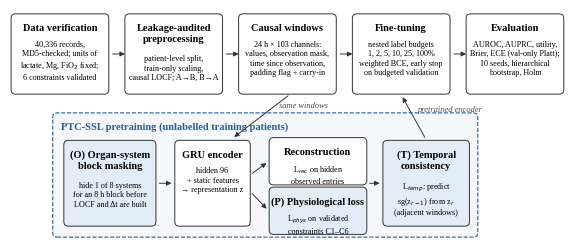

Reproduce this figure in Python. (Note: this script raises an exception after producing the figure.)
import matplotlib
matplotlib.use('Agg')
import matplotlib.pyplot as plt
from matplotlib.patches import FancyBboxPatch
plt.rcParams.update({'font.family':'serif','font.serif':['Times New Roman','Liberation Serif','DejaVu Serif'],'font.size':7.5,'savefig.dpi':600})
fig,ax=plt.subplots(figsize=(7.16,3.0)); ax.set_xlim(0,100); ax.set_ylim(0,42); ax.axis('off')
def box(x,y,w,h,title,body,fc='white',ec='0.2',bold=True):
    ax.add_patch(FancyBboxPatch((x,y),w,h,boxstyle='round,pad=0.3,rounding_size=0.8',fc=fc,ec=ec,lw=0.7))
    ax.text(x+w/2,y+h-1.6,title,ha='center',va='top',fontweight='bold' if bold else 'normal',fontsize=7.5)
    nl=title.count('\n'); ax.text(x+w/2,y+h-4.6-2.6*nl,body,ha='center',va='top',fontsize=5.9,linespacing=1.25)
def arr(x1,y1,x2,y2):
    ax.annotate('',xy=(x2,y2),xytext=(x1,y1),arrowprops=dict(arrowstyle='-|>',lw=0.7,color='0.2',mutation_scale=7))
blue='#e3edf8'
# top row: pipeline
box(0.5,27,17,14,'Data verification','40,336 records,\nMD5-checked; units of\nlactate, Mg, FiO$_2$ fixed;\n6 constraints validated')
box(21,27,17,14,'Leakage-audited\npreprocessing','patient-level split,\ntrain-only scaling,\ncausal LOCF; A→B, B→A')
box(41.5,27,17,14,'Causal windows','24 h × 103 channels:\nvalues, observation mask,\ntime since observation,\npadding flag + carry-in')
box(62,27,17,14,'Fine-tuning','nested label budgets\n1, 2, 5, 10, 25, 100%\nweighted BCE, early stop\non budgeted validation')
box(82.5,27,17,14,'Evaluation','AUROC, AUPRC, utility,\nBrier, ECE (val-only Platt);\n10 seeds, hierarchical\nbootstrap, Holm')
for x in (17.8,38.3,58.8,79.3): arr(x+0.2,34,x+3.4,34)
# bottom: PTC-SSL pretraining
ax.add_patch(FancyBboxPatch((8,1),76,22,boxstyle='round,pad=0.3,rounding_size=0.8',fc='#f6f8fb',ec='#1f5fa8',lw=0.8,ls='--'))
ax.text(9.2,21.6,'PTC-SSL pretraining (unlabelled training patients)',fontweight='bold',fontsize=7.5,color='#1f5fa8',va='top')
box(10,3,16,15,'(O) Organ-system\nblock masking','hide 1 of 8 systems\nfor an 8 h block before\nLOCF and Δt are built',fc=blue)
box(30,3,13,15,'GRU encoder','hidden 96\n+ static features\n→ representation z',fc='white')
box(47,10.5,17,8,'Reconstruction','L$_{rec}$ on hidden\nobserved entries',fc='white',bold=True)
box(47,1.5,17,8,'(P) Physiological loss','L$_{phys}$ on validated\nconstraints C1–C6',fc=blue)
box(67.5,3,15,15,'(T) Temporal\nconsistency','L$_{temp}$: predict\nsg(z$_{r-1}$) from z$_r$\n(adjacent windows)',fc=blue)
arr(26.4,10.5,29.6,10.5); arr(43.3,12,46.6,14.5); arr(43.3,9,46.6,5.5); arr(64.3,10.5,67.1,10.5)
arr(50.5,26.7,40,18.6)  # windows -> pretraining
ax.text(48.5,24.2,'same windows',fontsize=6,style='italic',color='0.3')
arr(75,18.4,70.5,26.6)
ax.text(73.5,23.5,'pretrained encoder',fontsize=6,style='italic',color='0.3')
fig.savefig('fig/fig1_pipeline.png',bbox_inches='tight'); print('ok')
